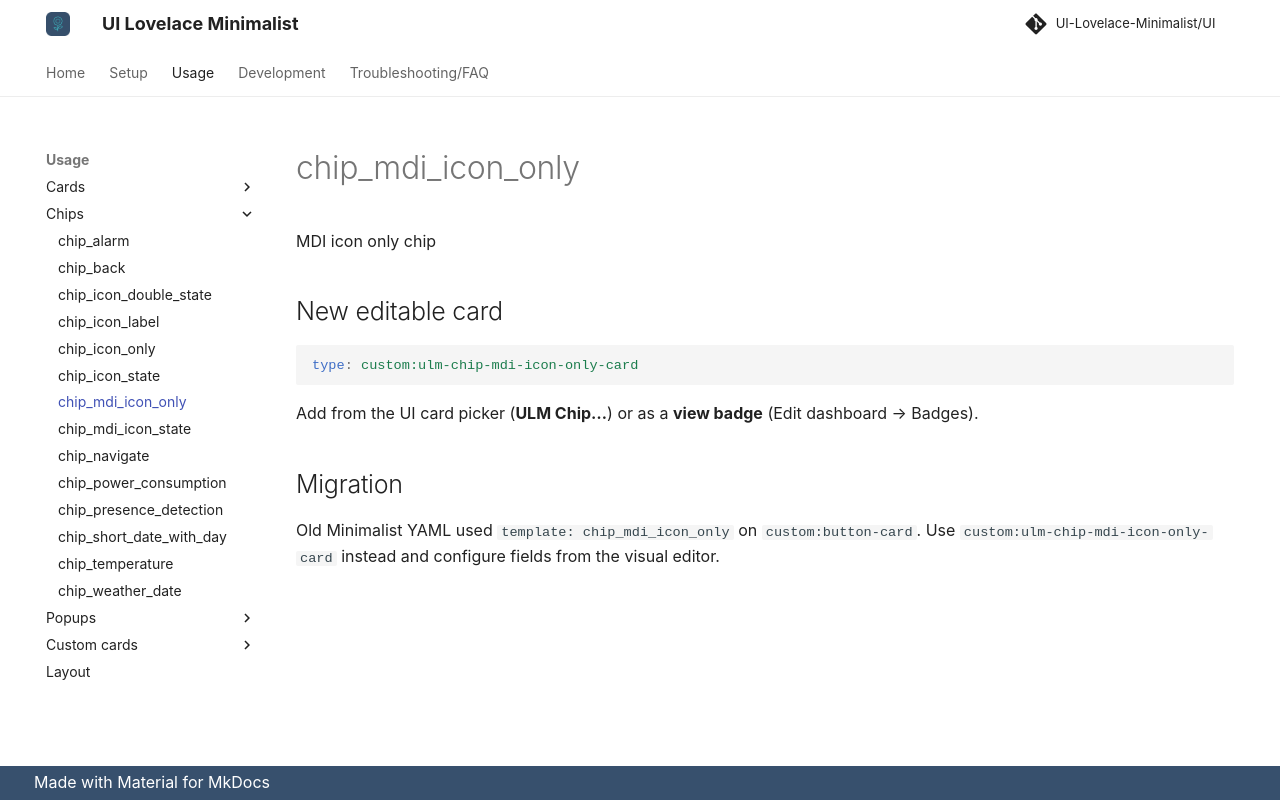

repository: alessandrosabbadini/UI-Lovelace-Minimalist-Cards · page: usage/chips/chip_mdi_icon_only/index.html · generator: mkdocs

---
title: chip_mdi_icon_only
hide:
  - toc
---

# chip_mdi_icon_only

MDI icon only chip

## New editable card

```yaml
type: custom:ulm-chip-mdi-icon-only-card
```

Add from the UI card picker (**ULM Chip…**) or as a **view badge** (Edit dashboard → Badges).

## Migration

Old Minimalist YAML used `template: chip_mdi_icon_only` on `custom:button-card`.
Use `custom:ulm-chip-mdi-icon-only-card` instead and configure fields from the visual editor.
